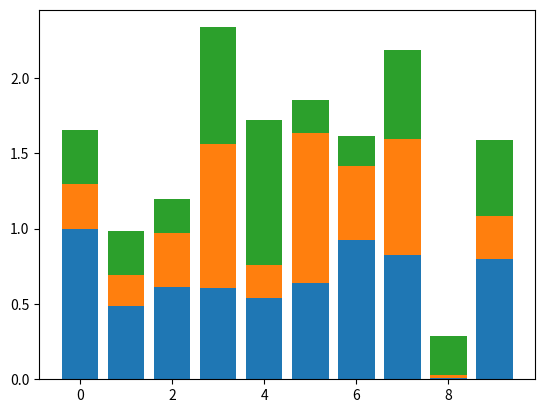

This figure's Python source:
import matplotlib.pyplot as plt
import numpy as np

# 누적 막대 그래프 그리기

# np.random.rand(m, n) : 0 ~ 1의 표준정규분포 난수를 matrix array(m, n) 생성
x = np.random.rand(10) # 아래 막대
y = np.random.rand(10) # 중간 막대
z = np.random.rand(10) # 위 막대
data = [x, y, z]
x_array = np.arange(10) # X의 위치를 0~ 9까지 설정한 것
for i in range(0, 3): # 누적 막대의 종류가 3개
    plt.bar(
        x_array, # 0부터 10까지의 X 위치에서
        data[i], # 각 높이 (10개)만큼 쌓음
        bottom=np.sum(data[:i], axis=0)
    )
plt.show()